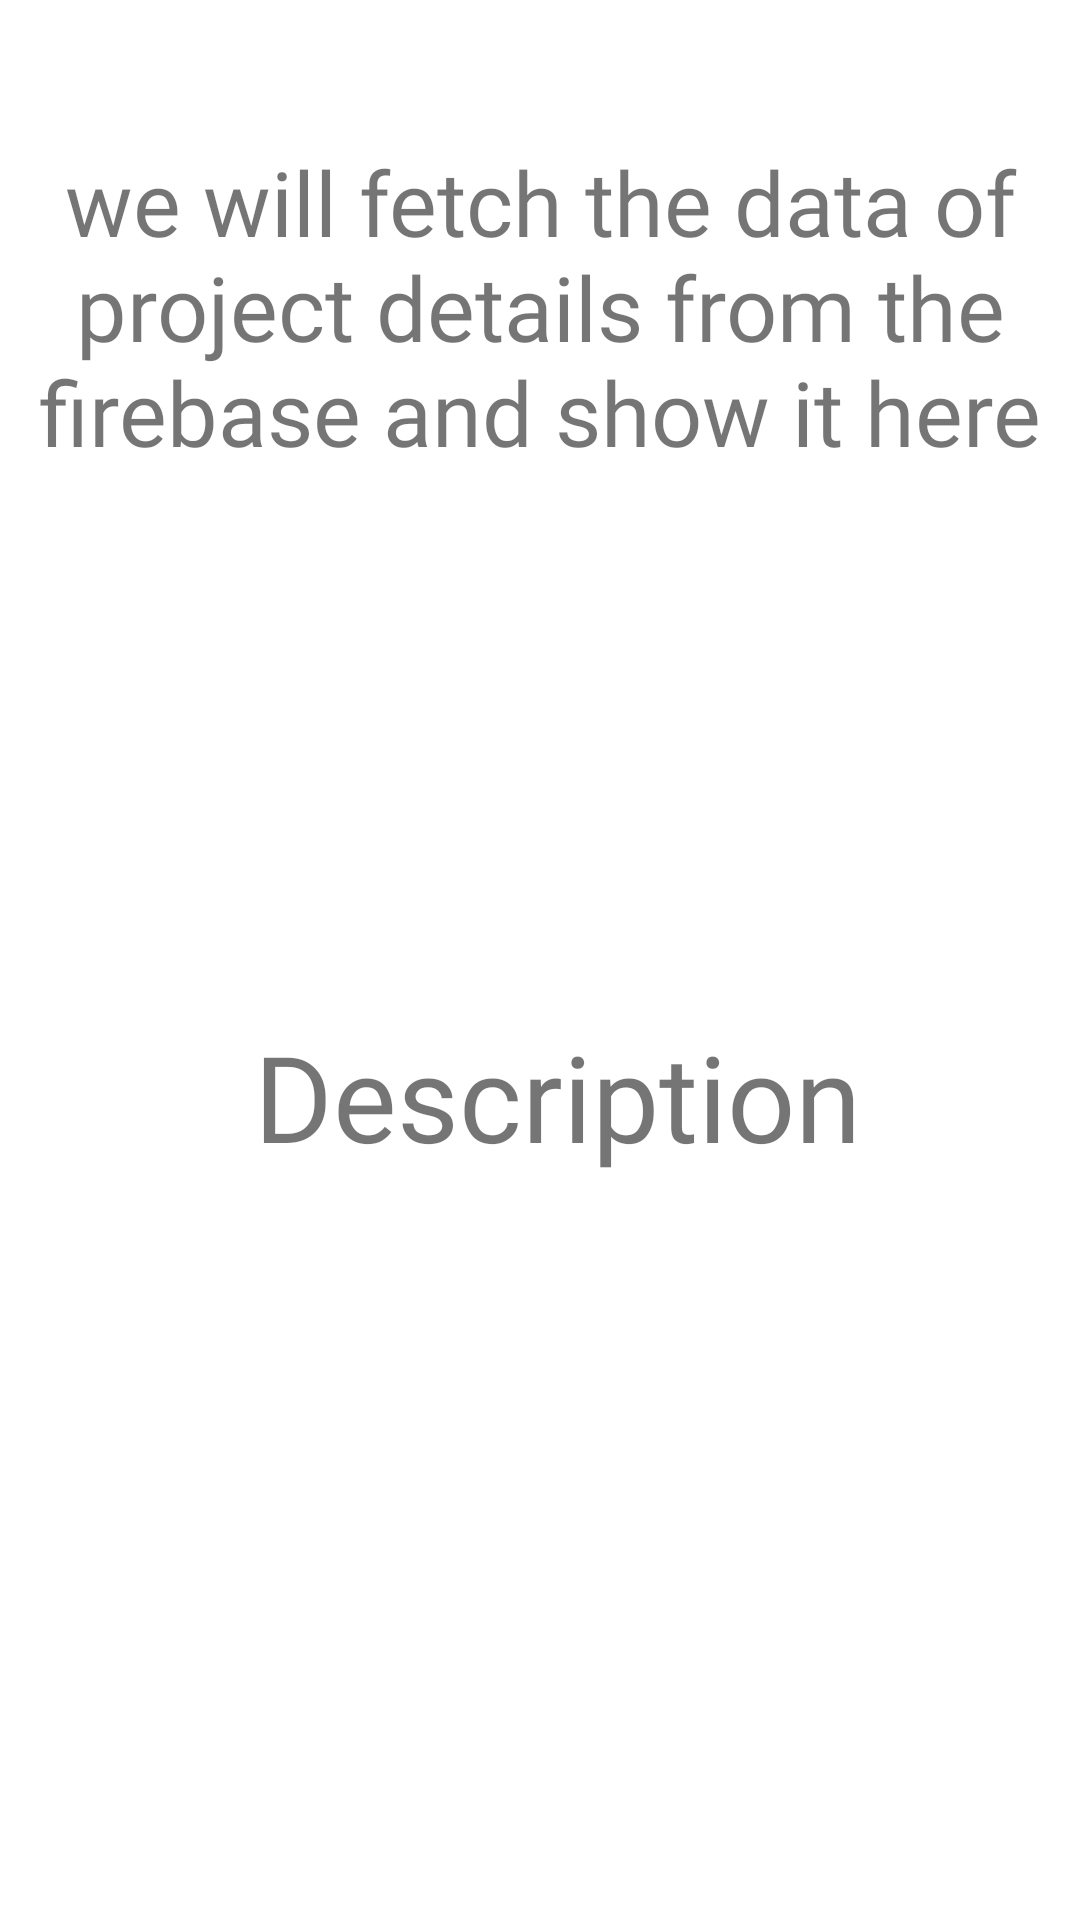

The Android layout XML behind this screen, and the referenced resources:
<!-- AndroidManifest.xml: application theme Theme.Dev_until_50 -->
<!-- res/layout/activity_project_after.xml -->
<?xml version="1.0" encoding="utf-8"?>
<androidx.constraintlayout.widget.ConstraintLayout xmlns:android="http://schemas.android.com/apk/res/android"
    xmlns:app="http://schemas.android.com/apk/res-auto"
    xmlns:tools="http://schemas.android.com/tools"
    android:layout_width="match_parent"
    android:layout_height="match_parent"
    tools:context=".project_after">


    <TextView
        android:id="@+id/textView"
        android:layout_width="wrap_content"
        android:layout_height="wrap_content"
        android:text="we will fetch the data of project details from the firebase and show it here"
        app:layout_constraintBottom_toTopOf="@+id/textView2"
        app:layout_constraintEnd_toEndOf="parent"
        android:textSize="30dp"
        android:gravity="center"
        android:fontFamily="@font/amita"
        app:layout_constraintStart_toStartOf="parent"
        app:layout_constraintTop_toTopOf="parent"
        app:layout_constraintVertical_bias="0.206" />

    <TextView
        android:id="@+id/textView2"
        android:layout_width="wrap_content"
        android:layout_height="wrap_content"
        android:text="Description"
        android:textSize="40dp"
        android:fontFamily="@font/amita"
        app:layout_constraintBottom_toBottomOf="parent"
        app:layout_constraintEnd_toEndOf="parent"
        app:layout_constraintHorizontal_bias="0.538"
        app:layout_constraintStart_toStartOf="parent"
        app:layout_constraintTop_toTopOf="parent"
        app:layout_constraintVertical_bias="0.577" />
</androidx.constraintlayout.widget.ConstraintLayout>
<!-- resources referenced by this layout -->
<resources>
  <style name="Theme.Dev_until_50" parent="Theme.MaterialComponents.DayNight.DarkActionBar">
          
          <item name="colorPrimary">#63C7AB</item>
          <item name="colorPrimaryVariant">#63C7AB</item>
          <item name="colorOnPrimary">@color/white</item>
          
          <item name="colorSecondary">@color/teal_200</item>
          <item name="colorSecondaryVariant">@color/teal_700</item>
          <item name="colorOnSecondary">@color/black</item>
          
          <item name="android:statusBarColor" tools:targetApi="l">?attr/colorPrimaryVariant</item>
          
      </style>
  <!-- not gathered from this repository: default colours our renderer supplied (Android Studio template values) -->
  <color name="teal_200">#FF03DAC5</color>
  <color name="teal_700">#FF018786</color>
  <color name="black">#FF000000</color>
  <color name="white">#FFFFFFFF</color>
</resources>
